Run: headless pygame with SDL's dummy video driver; simulated clock (each Clock.tick advances the game by its frame time, no real sleeping); random seed 0; keys injected as events and as key.get_pressed() state; no mouse input.
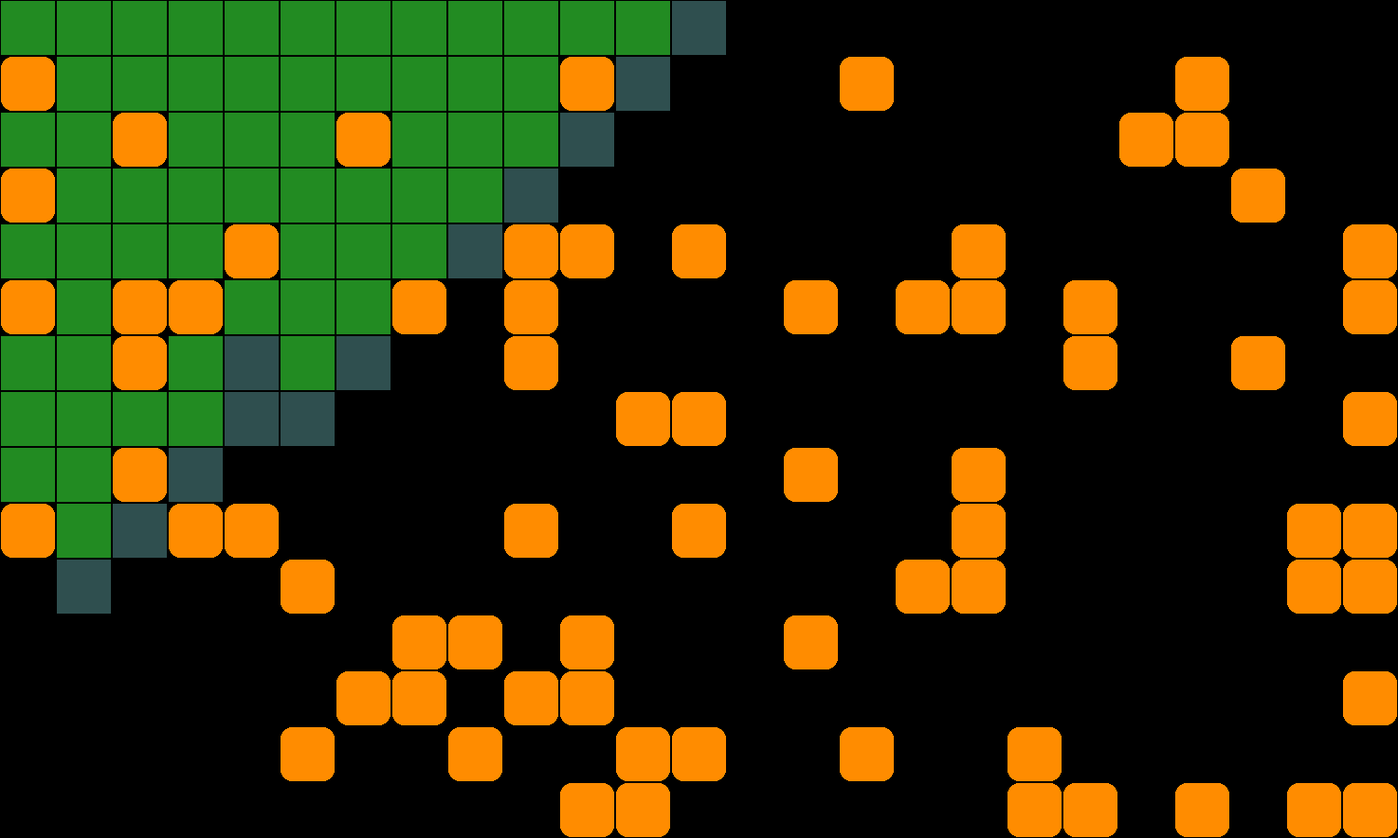
Frame 1 of 4 · flips 1–60 · no input
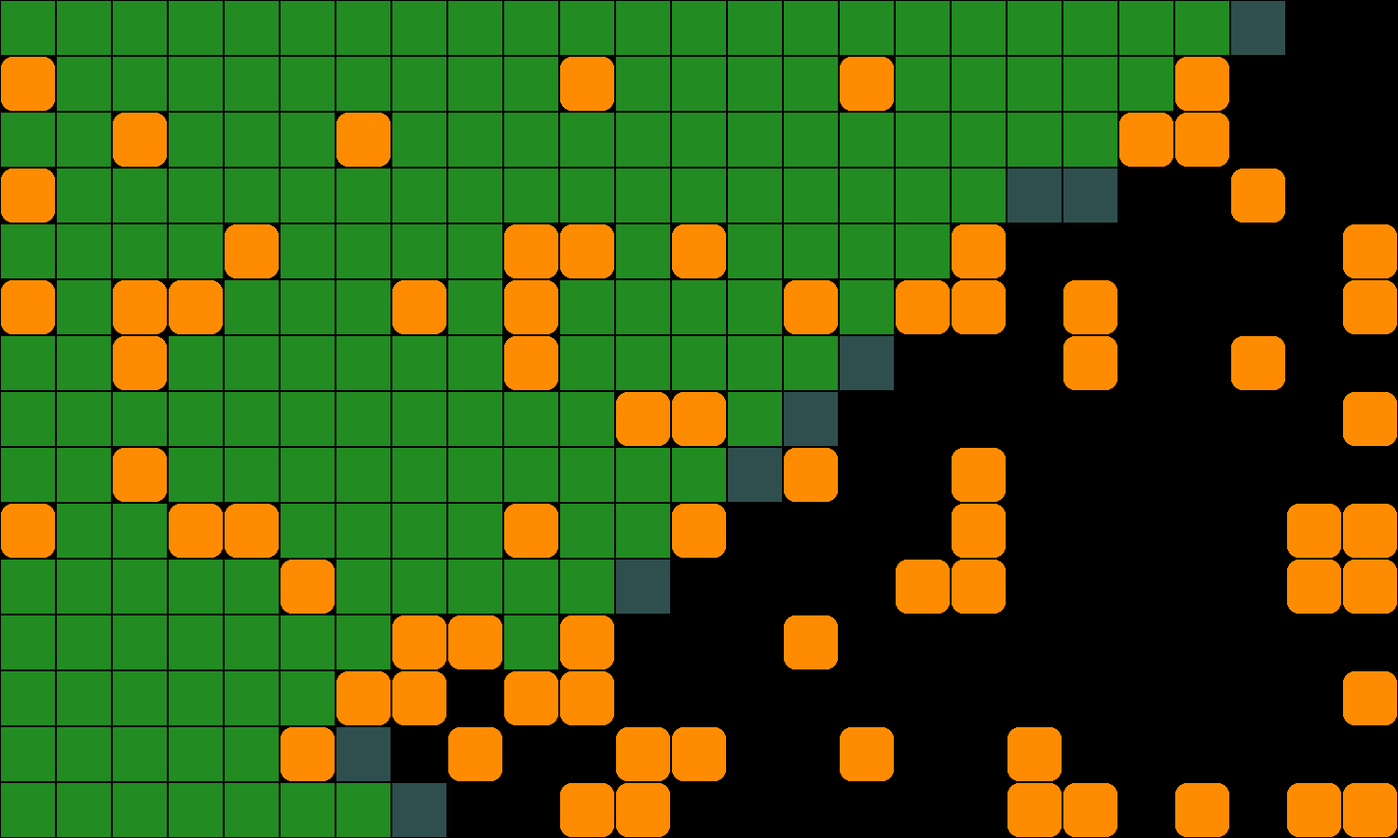
Frame 2 of 4 · flips 61–180 · tapped SPACE, RETURN · held RIGHT (→), D
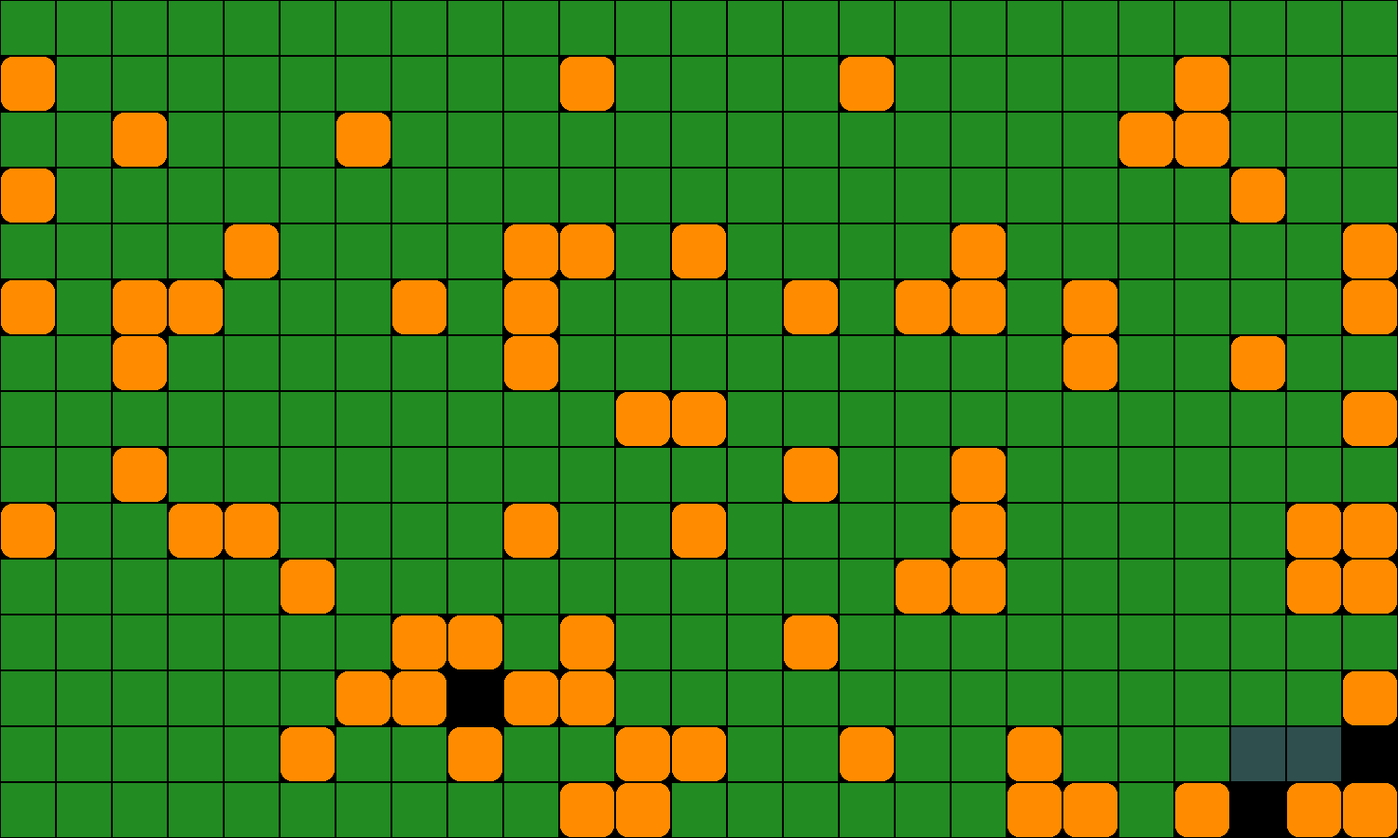
Frame 3 of 4 · flips 181–300 · held DOWN (↓), S
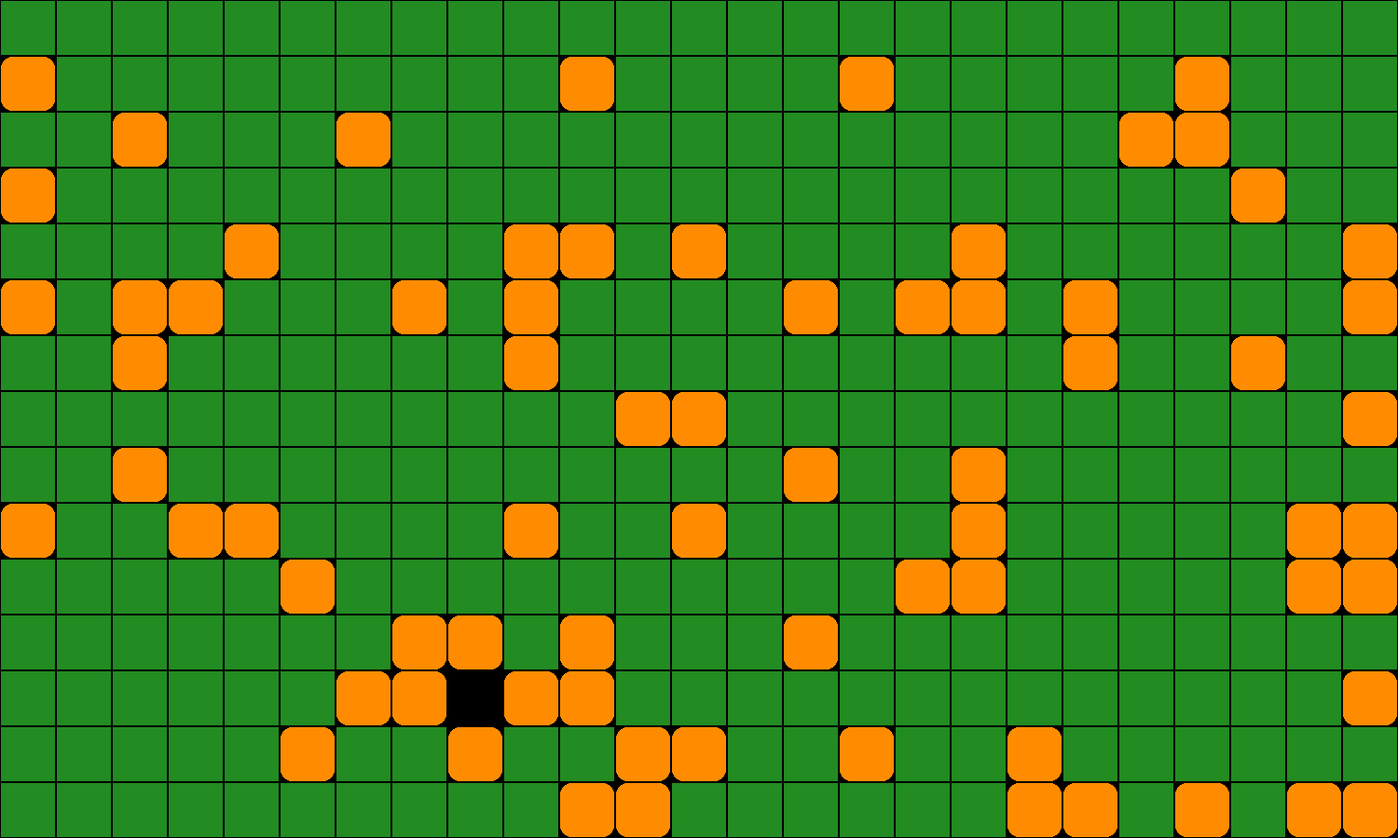
Frame 4 of 4 · flips 301–420 · held LEFT (←), A, UP (↑), W

The pygame program that drew these frames:

# Поиск в ширину на примере pygame.
# 3.Добавление логики поиска в ширину.BFS

import pygame as pg

from random import random
from collections import deque


def get_rect(x, y):
    """
    Функция отрисовки прямоугольника.
    """
    return x * TILE + 1, y * TILE + 1, TILE - 2, TILE - 2


def get_next_nodes(x, y):
    """
    Функция проверки соседней клетки.
    """
    check_next_node = lambda x, y: True if 0 <= x < cols and 0 <= y < rows and not grid[y][x] else False
    ways = [-1, 0], [0, -1], [1, 0], [0, 1]
    return [(x + dx, y + dy) for dx, dy in ways if check_next_node(x + dx, y + dy)]


# main canvas
cols, rows = 25, 15
TILE = 60

# main resolution
RES = [cols * TILE, rows * TILE]

pg.init()
pg.display.set_caption("breadth first search algorithm")
sc = pg.display.set_mode(RES)
clock = pg.time.Clock()
FPS = 7

# grid
grid = [[1 if random() < 0.2 else 0 for col in range(cols)] for row in range(rows)]

# dict of adjacency lists
graph = {}
for y, row in enumerate(grid):
    for x, col in enumerate(row):
        if not col:
            graph[(x, y)] = graph.get((x, y), []) + get_next_nodes(x, y)

# BFS settings
start = (0, 0)
queue = deque([start])
visited = {start: None}
cur_node = start

while True:
    # fill screen
    sc.fill(pg.Color('black'))

    # draw grid
    [[pg.draw.rect(sc, pg.Color('darkorange'), get_rect(x, y), border_radius=TILE // 5)
      for x, col in enumerate(row) if col] for y, row in enumerate(grid)]

    # draw BFS work
    [pg.draw.rect(sc, pg.Color('forestgreen'), get_rect(x, y)) for x, y in visited]
    [pg.draw.rect(sc, pg.Color('darkslategray'), get_rect(x, y)) for x, y in queue]

    # BFS logic
    if queue:
        cur_node = queue.popleft()
        next_nodes = graph[cur_node]
        for next_node in next_nodes:
            if next_node not in visited:
                queue.append(next_node)
                visited[next_node] = cur_node

    # pygame necessary lines
    [exit() for event in pg.event.get() if event.type == pg.QUIT]
    pg.display.flip()
    clock.tick(FPS)
